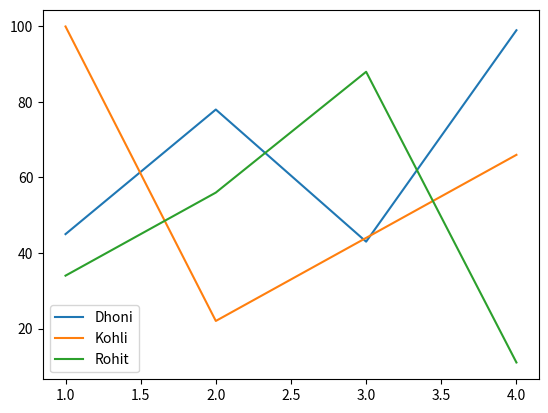

Here is the Python script that generated this plot:
from matplotlib import pyplot as plt

dhoni = [45, 78, 43, 99]
kohli = [100, 22, 44, 66]
rohit = [34, 56, 88, 11]
matches = [1, 2, 3, 4]

plt.plot(matches, dhoni, label = "Dhoni")
plt.plot(matches, kohli, label = "Kohli")
plt.plot(matches, rohit, label = "Rohit")
plt.legend()
plt.show()
